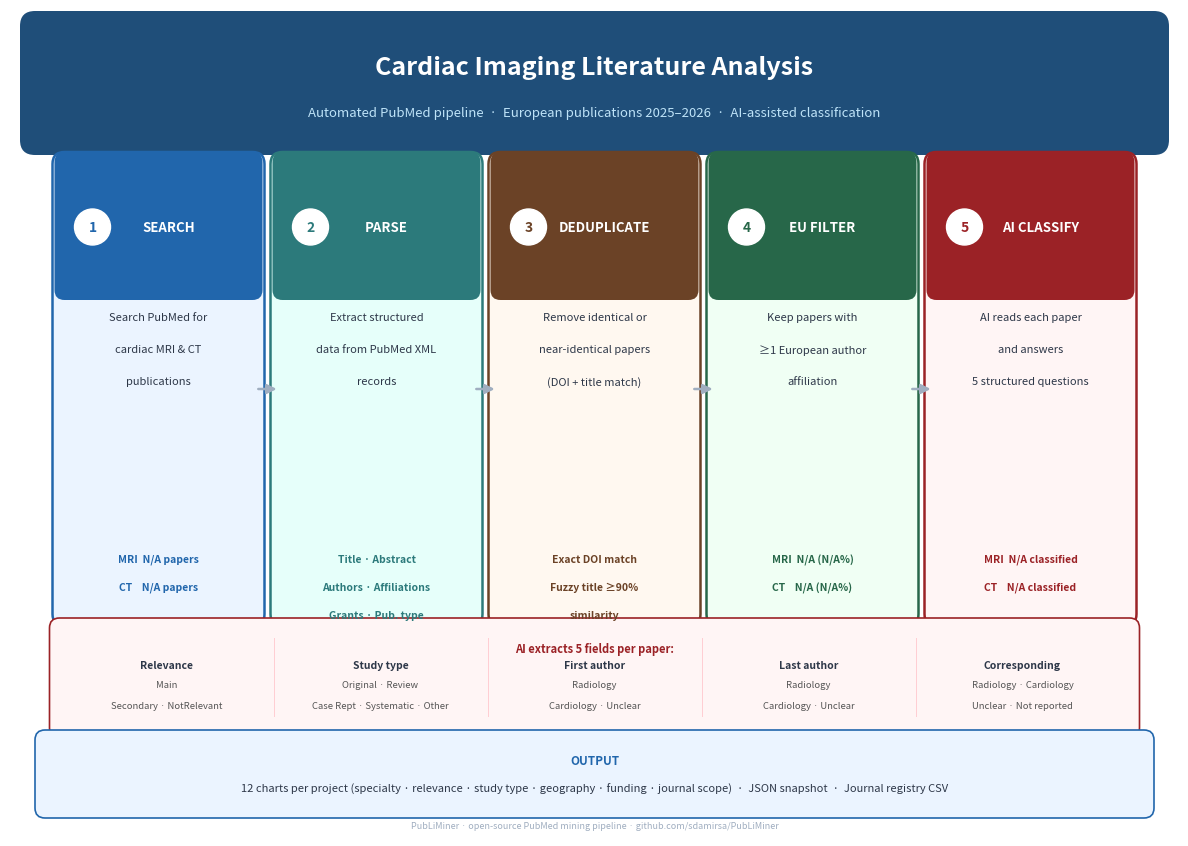

Python code for this plot:
"""Generate a one-page A4 landscape pipeline overview PDF.

Reads actual numbers from the latest snapshot JSONs for both projects.

Usage:
    uv run python scripts/generate_pipeline_pdf.py
    uv run python scripts/generate_pipeline_pdf.py --out output/my_pipeline.pdf

Output:
    output/pipeline_overview.pdf
    output/pipeline_overview.png
"""

from __future__ import annotations

import argparse
import json
from pathlib import Path

import matplotlib.patches as mpatches
import matplotlib.pyplot as plt
from matplotlib.patches import FancyBboxPatch


# ── Load stats from snapshots ────────────────────────────────────────────────

def _load(pattern_dir: str, pattern: str) -> dict:
    snaps = sorted(Path(pattern_dir).glob(pattern))
    if not snaps:
        return {}
    d = json.loads(snaps[-1].read_text(encoding="utf-8"))
    cs = d.get("corpus_stats", {})
    rs = d.get("run_summary", {})
    return {
        "total":        cs.get("total_papers", 0),
        "european":     cs.get("european_papers", 0),
        "european_pct": cs.get("european_pct", 0),
        "classified":   rs.get("n_success", 0),
        "failed":       rs.get("n_failed", 0),
    }


# ── Drawing helpers ───────────────────────────────────────────────────────────

def _rounded_box(ax, x, y, w, h, fc, ec, lw=1.5, radius=0.12):
    box = FancyBboxPatch(
        (x, y), w, h,
        boxstyle=f"round,pad={radius}",
        facecolor=fc, edgecolor=ec, linewidth=lw,
        transform=ax.transData, clip_on=False,
    )
    ax.add_patch(box)


def _step_box(ax, x, y, w, h, header_color, body_color,
              step_label, title, desc_lines, stat_lines):
    header_h = h * 0.28

    # Body
    _rounded_box(ax, x, y, w, h, body_color, header_color, lw=1.8)

    # Header overlay
    _rounded_box(ax, x, y + h - header_h, w, header_h + 0.02,
                 header_color, header_color, lw=0, radius=0.10)
    rect = mpatches.Rectangle((x, y + h - header_h), w, header_h * 0.4,
                               facecolor=header_color, edgecolor='none')
    ax.add_patch(rect)

    # Step badge circle
    cx = x + 0.28
    cy = y + h - header_h / 2
    circle = plt.Circle((cx, cy), 0.18, color='white', zorder=4)
    ax.add_patch(circle)
    ax.text(cx, cy, step_label, ha='center', va='center',
            fontsize=10, fontweight='bold', color=header_color, zorder=5)

    # Header title
    ax.text(x + w / 2 + 0.1, y + h - header_h / 2, title,
            ha='center', va='center',
            fontsize=9.5, fontweight='bold', color='white', zorder=5)

    # Description lines
    desc_top = y + h - header_h - 0.22
    for i, line in enumerate(desc_lines):
        ax.text(x + w / 2, desc_top - i * 0.32, line,
                ha='center', va='top', fontsize=8, color='#2D3748')

    # Stat lines (bottom of box)
    stat_top = y + 0.60
    for i, line in enumerate(stat_lines):
        ax.text(x + w / 2, stat_top - i * 0.28, line,
                ha='center', va='top',
                fontsize=7.5, color=header_color, fontweight='bold')


def _arrow(ax, x1, x2, yc, color='#718096'):
    ax.annotate(
        '', xy=(x2, yc), xytext=(x1, yc),
        arrowprops=dict(arrowstyle='-|>', color=color, lw=1.8,
                        mutation_scale=14),
        zorder=3,
    )


# ── Main ─────────────────────────────────────────────────────────────────────

def main() -> None:
    parser = argparse.ArgumentParser()
    parser.add_argument('--out', default='output/pipeline_overview.pdf')
    args = parser.parse_args()

    mri = _load('output/cardiac_mri', 'snapshot_cardiac_mri_v2_*.json')
    ct  = _load('output/cardiac_ct',  'snapshot_cardiac_ct_v2_*.json')

    mri_total      = f"{mri['total']:,}"          if mri else "N/A"
    mri_eu         = f"{mri['european']:,}"        if mri else "N/A"
    mri_eu_pct     = f"{mri['european_pct']:.0f}"  if mri else "N/A"
    mri_classified = f"{mri['classified']:,}"      if mri else "N/A"
    ct_total       = f"{ct['total']:,}"            if ct  else "N/A"
    ct_eu          = f"{ct['european']:,}"         if ct  else "N/A"
    ct_eu_pct      = f"{ct['european_pct']:.0f}"   if ct  else "N/A"
    ct_classified  = f"{ct['classified']:,}"       if ct  else "N/A"

    # ── Figure setup ─────────────────────────────────────────────────────────
    W, H = 11.69, 8.27          # A4 landscape (inches)
    fig = plt.figure(figsize=(W, H), facecolor='white')
    ax  = fig.add_axes([0, 0, 1, 1])
    ax.set_xlim(0, W)
    ax.set_ylim(0, H)
    ax.axis('off')

    # ── Vertical layout (bottom → top) ───────────────────────────────────────
    # footnote → output strip → [gap] → AI callout → [gap] → step boxes → [gap] → header
    footnote_y = 0.10
    out_y      = 0.28;  out_h     = 0.68   # output strip  0.28 → 0.96
    callout_y  = 1.08;  callout_h = 1.00   # AI callout    1.08 → 2.08
    box_y      = 2.22;  box_h     = 4.50   # step boxes    2.22 → 6.72
    header_y   = 6.96;  header_h  = 1.14   # header bar    6.96 → 8.10

    # ── Header bar ───────────────────────────────────────────────────────────
    _rounded_box(ax, 0.25, header_y, W - 0.5, header_h,
                 '#1F4E79', '#1F4E79', lw=0, radius=0.15)
    ax.text(W / 2, header_y + header_h * 0.64,
            'Cardiac Imaging Literature Analysis',
            ha='center', va='center',
            fontsize=18, fontweight='bold', color='white')
    ax.text(W / 2, header_y + header_h * 0.24,
            'Automated PubMed pipeline  ·  European publications 2025–2026  '
            '·  AI-assisted classification',
            ha='center', va='center',
            fontsize=9.5, color='#BEE3F8')

    # ── Pipeline step boxes ──────────────────────────────────────────────────
    STEPS = [
        dict(color='#2166AC', light='#EBF4FF', label='1', title='SEARCH',
             desc=['Search PubMed for', 'cardiac MRI & CT', 'publications'],
             stats=[f'MRI  {mri_total} papers',
                    f'CT    {ct_total} papers']),
        dict(color='#2C7A7B', light='#E6FFFA', label='2', title='PARSE',
             desc=['Extract structured', 'data from PubMed XML', 'records'],
             stats=['Title · Abstract',
                    'Authors · Affiliations',
                    'Grants · Pub. type']),
        dict(color='#6B4226', light='#FFF8F0', label='3', title='DEDUPLICATE',
             desc=['Remove identical or', 'near-identical papers', '(DOI + title match)'],
             stats=['Exact DOI match',
                    'Fuzzy title ≥90%',
                    'similarity']),
        dict(color='#276749', light='#F0FFF4', label='4', title='EU FILTER',
             desc=['Keep papers with', '≥1 European author', 'affiliation'],
             stats=[f'MRI  {mri_eu} ({mri_eu_pct}%)',
                    f'CT    {ct_eu} ({ct_eu_pct}%)']),
        dict(color='#9B2226', light='#FFF5F5', label='5', title='AI CLASSIFY',
             desc=['AI reads each paper', 'and answers', '5 structured questions'],
             stats=[f'MRI  {mri_classified} classified',
                    f'CT    {ct_classified} classified']),
    ]

    n       = len(STEPS)
    box_w   = 1.88
    arrow_w = 0.30
    total_w = n * box_w + (n - 1) * arrow_w
    start_x = (W - total_w) / 2
    arrow_y = box_y + box_h / 2

    for i, step in enumerate(STEPS):
        bx = start_x + i * (box_w + arrow_w)
        _step_box(ax, bx, box_y, box_w, box_h,
                  step['color'], step['light'],
                  step['label'], step['title'],
                  step['desc'], step['stats'])
        if i < n - 1:
            _arrow(ax, bx + box_w + 0.03, bx + box_w + arrow_w - 0.03,
                   arrow_y, color='#A0AEC0')

    # ── AI fields callout — full width, 5 equal columns ──────────────────────
    # Each column = one extracted field. Two option lines per field for readability.
    fields_5col = [
        ('Relevance',     ['Main', 'Secondary · NotRelevant']),
        ('Study type',    ['Original · Review', 'Case Rept · Systematic · Other']),
        ('First author',  ['Radiology', 'Cardiology · Unclear']),
        ('Last author',   ['Radiology', 'Cardiology · Unclear']),
        ('Corresponding', ['Radiology · Cardiology', 'Unclear · Not reported']),
    ]
    cx = start_x - 0.05
    cw = total_w + 0.10
    cy = callout_y
    ch = callout_h

    _rounded_box(ax, cx, cy, cw, ch, '#FFF5F5', '#9B2226', lw=1.2, radius=0.10)
    ax.text(cx + cw / 2, cy + ch - 0.14,
            'AI extracts 5 fields per paper:',
            ha='center', va='top', fontsize=8, fontweight='bold', color='#9B2226')

    col_w = cw / n
    for j, (fname, opt_lines) in enumerate(fields_5col):
        fcx = cx + j * col_w + col_w / 2
        ax.text(fcx, cy + ch - 0.32, fname,
                ha='center', va='top',
                fontsize=7.5, fontweight='bold', color='#2D3748')
        for k, line in enumerate(opt_lines):
            ax.text(fcx, cy + ch - 0.52 - k * 0.21, line,
                    ha='center', va='top', fontsize=6.8, color='#555555')

    # Light dividers between columns
    for j in range(1, n):
        div_x = cx + j * col_w
        ax.plot([div_x, div_x], [cy + 0.12, cy + ch - 0.10],
                color='#FFCDD2', linewidth=0.7, zorder=2)

    # ── Output strip ─────────────────────────────────────────────────────────
    _rounded_box(ax, 0.35, out_y, W - 0.70, out_h,
                 '#EBF4FF', '#2166AC', lw=1.2, radius=0.10)
    ax.text(W / 2, out_y + out_h * 0.70,
            'OUTPUT',
            ha='center', va='center',
            fontsize=8.5, fontweight='bold', color='#2166AC')
    ax.text(W / 2, out_y + out_h * 0.28,
            '12 charts per project (specialty · relevance · study type · geography · funding · journal scope)'
            '  ·  JSON snapshot  ·  Journal registry CSV',
            ha='center', va='center',
            fontsize=8, color='#2D3748')

    # ── Footnote ─────────────────────────────────────────────────────────────
    ax.text(W / 2, footnote_y,
            'PubLiMiner · open-source PubMed mining pipeline · github.com/sdamirsa/PubLiMiner',
            ha='center', va='center',
            fontsize=6.5, color='#A0AEC0')

    # ── Save ─────────────────────────────────────────────────────────────────
    out_path = Path(args.out)
    out_path.parent.mkdir(parents=True, exist_ok=True)
    fig.savefig(out_path, format='pdf', bbox_inches='tight',
                facecolor='white', dpi=200)
    print(f'Saved -> {out_path}  ({out_path.stat().st_size / 1024:.0f} KB)')

    png_path = out_path.with_suffix('.png')
    fig.savefig(png_path, format='png', bbox_inches='tight',
                facecolor='white', dpi=200)
    print(f'Saved -> {png_path}  ({png_path.stat().st_size / 1024:.0f} KB)')

    plt.close(fig)


if __name__ == '__main__':
    main()
